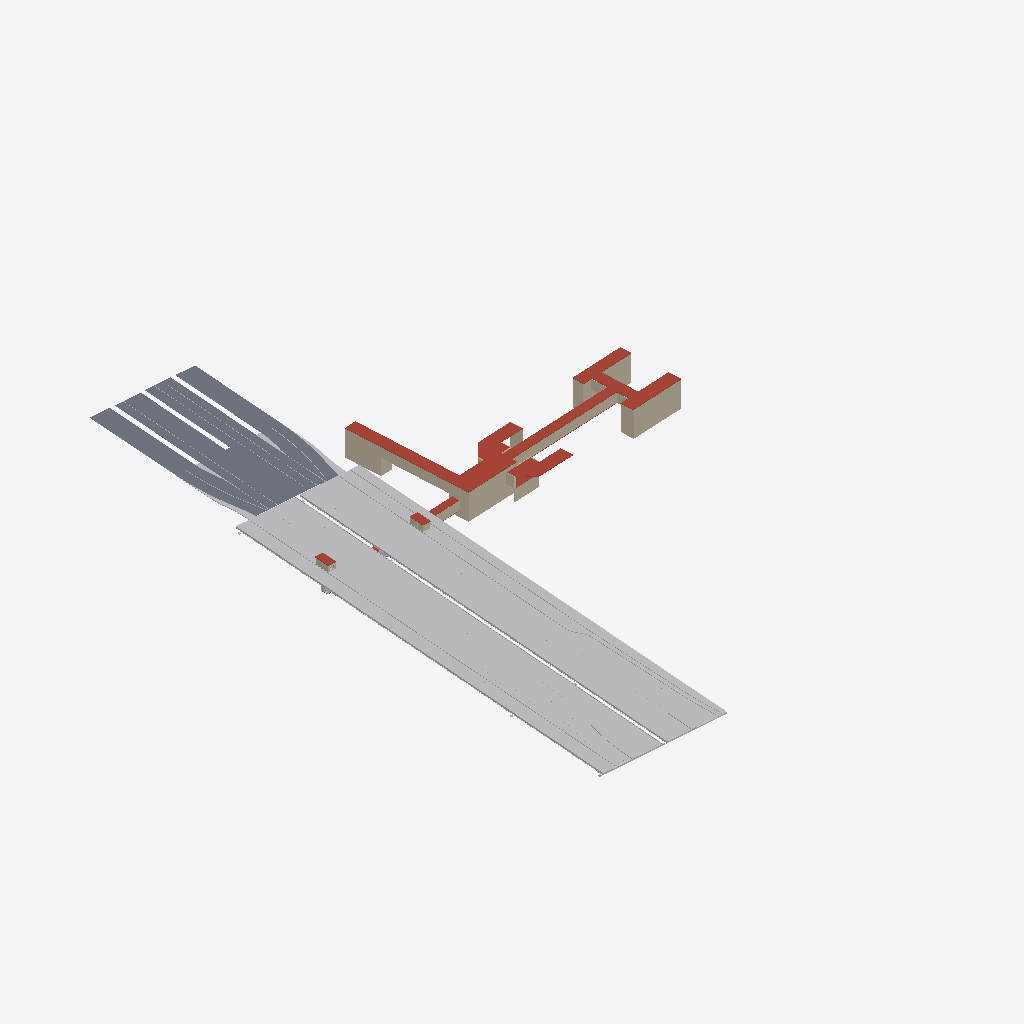
Isometric view of an IFC building model (IFC-SPF (STEP), schema IFC2X3, length unit metre), seen from the south-west, elements coloured by IFC class: 20 other elements (light grey), 19 walls (beige), 8 roofs (red-brown), 1 slab (grey).
Extent 169.1 m × 258.6 m × 11.6 m (x, y, z). Storeys (2): Ground at 486.93 m; Superstructure at 493.62 m. Elements (630): 558 IfcBuildingElementProxy, 31 IfcWall, 30 IfcWallStandardCase, 9 IfcRoof, 2 IfcSlab.

HEADER;
FILE_DESCRIPTION(('ViewDefinition [CoordinationView_V2.0]'),'2;1');
FILE_NAME('Project Number','2024-02-18T22:17:49+01:00',(''),(''),'ODA SDAI 22.12','23.0.11.19 - Exporter 23.0.11.19 - Alternate UI 23.0.11.19','');
FILE_SCHEMA(('IFC2X3'));
ENDSEC;
DATA;
#96=IFCPROJECT('0GLFuR_Jn3oh3tUdUrhrIS',#20,'Project Number',$,'Landscaping-Outdoor-Furniture-ATECH SAS Hedera barriere Hedera barrieΓòá├çre:Landscaping-Outdoor-Furniture-ATECH SAS Hedera barriere Hedera barrieΓòá├çre','Project Name','Project Status',(#91),#88);
#110=IFCSITE('0GLFuR_Jn3oh3tUdUrhrIU',#20,'Default',$,$,#109,$,$,.ELEMENT.,$,$,$,$,$);
#98=IFCBUILDING('0GLFuR_Jn3oh3tUdUrhrIT',#20,'',$,$,#16,$,'',.ELEMENT.,$,$,$);
#102=IFCBUILDINGSTOREY('3MBqeNnGXBA8FNYVwfS6rJ',#20,'Ground',$,'Level:1/4" Head',#101,$,'Ground',.ELEMENT.,-34.40411353073583);
#106=IFCBUILDINGSTOREY('3MBqeNnGXBA8FNYVwfS52P',#20,'Superstructure',$,'Level:1/4" Head',#105,$,'Superstructure',.ELEMENT.,-27.713432246192554);
#4396=IFCBUILDINGELEMENTPROXY('1sGH5IPirBzAGltLwgYSZj',#20,'Floor:STB 20.0:[number]:STB 20.0:[number] : Floor:STB 20.0:[number]:291574',$,'Floor:STB 20.0:[number]:STB 20.0:[number] : Floor:STB 20.0:[number]',#4395,#4392,'291574',$);
#4441=IFCBUILDINGELEMENTPROXY('1sGH5IPirBzAGltLwgYSf_',#20,'Floor:STB 20.0:[number]:STB 20.0:[number] : Floor:STB 20.0:[number]:291602',$,'Floor:STB 20.0:[number]:STB 20.0:[number] : Floor:STB 20.0:[number]',#4440,#4437,'291602',$);
#12501=IFCSLAB('2QG_nmdnn7qR$y8ldTgP5V',#20,'Floor:Roadmarking:[number]:Roadmarking:[number] : Floor:Roadmarking:[number]:296046',$,'Floor:Roadmarking:[number]:Roadmarking:[number] : Floor:Roadmarking:[number]',#12403,#12500,'296046',.FLOOR.);
#4810=IFCBUILDINGELEMENTPROXY('3qxwyYCEf9Ue5s9AlRlFDu',#20,'Floor:STB 20.0:[number]:STB 20.0:[number] : Floor:STB 20.0:[number]:291672',$,'Floor:STB 20.0:[number]:STB 20.0:[number] : Floor:STB 20.0:[number]',#4809,#4806,'291672',$);
#16466=IFCROOF('3CA$uWPkT0$gU5D_j0eJDp',#20,'Floor:STB 20.0 Roof:[number]:STB 20.0 Roof:[number] : Floor:STB 20.0 Roof:[number]:300229',$,'Floor:STB 20.0 Roof:[number]:STB 20.0 Roof:[number] : Floor:STB 20.0 Roof:[number]',#16434,$,'300229',.NOTDEFINED.);
#1004=IFCWALL('0HNhhiL_j3buCI0jV3Jg1B',#20,'Basic Wall:STB 30.0:[number]:STB 30.0:[number] : Basic Wall:STB 30.0:[number]:290657',$,'Basic Wall:STB 30.0:[number]:STB 30.0:[number] : Basic Wall:STB 30.0:[number]',#990,#1003,'290657');
#722=IFCWALL('3CA$uWPkT0$gU5D_j0eGrU',#20,'Basic Wall:STB 30.0:[number]:STB 30.0:[number] : Basic Wall:STB 30.0:[number]:290528',$,'Basic Wall:STB 30.0:[number]:STB 30.0:[number] : Basic Wall:STB 30.0:[number]',#704,#721,'290528');
#1421=IFCWALL('0HNhhiL_j3buCI0jV3Jhzn',#20,'Basic Wall:STB 30.0:[number]:STB 30.0:[number] : Basic Wall:STB 30.0:[number]:290912',$,'Basic Wall:STB 30.0:[number]:STB 30.0:[number] : Basic Wall:STB 30.0:[number]',#1407,#1420,'290912');
#868=IFCWALL('3CA$uWPkT0$gU5D_j0eGyv',#20,'Basic Wall:STB 30.0:[number]:STB 30.0:[number] : Basic Wall:STB 30.0:[number]:290592',$,'Basic Wall:STB 30.0:[number]:STB 30.0:[number] : Basic Wall:STB 30.0:[number]',#854,#867,'290592');
#17326=IFCROOF('0HNhhiL_j3buCI0jV3JgLj',#20,'Floor:STB 20.0 Roof:[number]:STB 20.0 Roof:[number] : Floor:STB 20.0 Roof:[number]:300432',$,'Floor:STB 20.0 Roof:[number]:STB 20.0 Roof:[number] : Floor:STB 20.0 Roof:[number]',#17309,$,'300432',.NOTDEFINED.);
#16513=IFCROOF('3CA$uWPkT0$gU5D_j0eGq8',#20,'Floor:STB 20.0 Roof:[number]:STB 20.0 Roof:[number] : Floor:STB 20.0 Roof:[number]:300263',$,'Floor:STB 20.0 Roof:[number]:STB 20.0 Roof:[number] : Floor:STB 20.0 Roof:[number]',#16496,$,'300263',.NOTDEFINED.);
#970=IFCWALL('0COWar_Rz6MvM5L75_ZWP2',#20,'Basic Wall:STB 30.0:[number]:STB 30.0:[number] : Basic Wall:STB 30.0:[number]:290640',$,'Basic Wall:STB 30.0:[number]:STB 30.0:[number] : Basic Wall:STB 30.0:[number]',#956,#969,'290640');
#1072=IFCWALL('0HNhhiL_j3buCI0jV3Jg27',#20,'Basic Wall:STB 30.0:[number]:STB 30.0:[number] : Basic Wall:STB 30.0:[number]:290689',$,'Basic Wall:STB 30.0:[number]:STB 30.0:[number] : Basic Wall:STB 30.0:[number]',#1058,#1071,'290689');
#902=IFCWALL('3CA$uWPkT0$gU5D_j0eG$W',#20,'Basic Wall:STB 30.0:[number]:STB 30.0:[number] : Basic Wall:STB 30.0:[number]:290608',$,'Basic Wall:STB 30.0:[number]:STB 30.0:[number] : Basic Wall:STB 30.0:[number]',#888,#901,'290608');
#4487=IFCBUILDINGELEMENTPROXY('2KlvwA2wzFZukWTttExLzL',#20,'Floor:STB 17.5:[number]:STB 17.5:[number] : Floor:STB 17.5:[number]:291628',$,'Floor:STB 17.5:[number]:STB 17.5:[number] : Floor:STB 17.5:[number]',#4486,#4483,'291628',$);
#4525=IFCBUILDINGELEMENTPROXY('3N3ATnnSLC3ff6gjWzg65H',#20,'Floor:STB 17.5:[number]:STB 17.5:[number] : Floor:STB 17.5:[number]:291645',$,'Floor:STB 17.5:[number]:STB 17.5:[number] : Floor:STB 17.5:[number]',#4524,#4521,'291645',$);
#25791=IFCWALLSTANDARDCASE('0HNhhiL_j3buCI0jV3Jh_d',#20,'Basic Wall:STB 30.0:[number]',$,'Basic Wall:STB 30.0',#25779,#25790,'323098');
#1174=IFCWALL('0HNhhiL_j3buCI0jV3JgU9',#20,'Basic Wall:STB 30.0:[number]:STB 30.0:[number] : Basic Wall:STB 30.0:[number]:290737',$,'Basic Wall:STB 30.0:[number]:STB 30.0:[number] : Basic Wall:STB 30.0:[number]',#1160,#1173,'290737');
#1140=IFCWALL('0HNhhiL_j3buCI0jV3JgV$',#20,'Basic Wall:STB 30.0:[number]:STB 30.0:[number] : Basic Wall:STB 30.0:[number]:290721',$,'Basic Wall:STB 30.0:[number]:STB 30.0:[number] : Basic Wall:STB 30.0:[number]',#1126,#1139,'290721');
#13454=IFCROOF('1$qMAyH3TD6Bi$ynJyLCtT',#20,'Floor:STB 17.5:[number]:STB 17.5:[number] : Floor:STB 17.5:[number]:296485',$,'Floor:STB 17.5:[number]:STB 17.5:[number] : Floor:STB 17.5:[number]',#13440,$,'296485',.NOTDEFINED.);
#2190=IFCWALL('1txJBf5wH418JJPsjjf1pV',#20,'Curtain Wall:Pfosten Riegell Fassade:[number]:Pfosten Riegell Fassade:[number] : Curtain Wall:Pfosten Riegell Fassade:[number]:291320',$,'Curtain Wall:Pfosten Riegell Fassade:[number]:Pfosten Riegell Fassade:[number] : Curtain Wall:Pfosten Riegell Fassade:[number]',#1771,#2189,'291320');
#12688=IFCBUILDINGELEMENTPROXY('3LwKHgzv5XuLSArPFATUfT',#20,'Floor:Roadmarking:[number]:2:Roadmarking:[number]:2 : Floor:Roadmarking:[number]:2:296101',$,'Floor:Roadmarking:[number]:2:Roadmarking:[number]:2 : Floor:Roadmarking:[number]:2',#12687,#12684,'296101',$);
#12594=IFCBUILDINGELEMENTPROXY('2QG_nmdnn7qR$y8ldTgP2J',#20,'Floor:Roadmarking:[number]:Roadmarking:[number] : Floor:Roadmarking:[number]:296078',$,'Floor:Roadmarking:[number]:Roadmarking:[number] : Floor:Roadmarking:[number]',#12593,#12590,'296078',$);
#800=IFCWALL('3CA$uWPkT0$gU5D_j0eGmj',#20,'Basic Wall:STB 30.0:[number]:STB 30.0:[number] : Basic Wall:STB 30.0:[number]:290560',$,'Basic Wall:STB 30.0:[number]:STB 30.0:[number] : Basic Wall:STB 30.0:[number]',#786,#799,'290560');
#25656=IFCWALLSTANDARDCASE('0HNhhiL_j3buCI0jV3JgIX',#20,'Basic Wall:STB 30.0:[number]',$,'Basic Wall:STB 30.0',#25644,#25655,'323093');
#15177=IFCBUILDINGELEMENTPROXY('3lmbhBnhH7KBCG5Q3z9NNG',#20,'Lane_marking_23205:Lane_marking_23205:[number]:Lane_marking_23205:[number] : Lane_marking_23205:Lane_marking_23205:[number]:298528',$,'Lane_marking_23205:Lane_marking_23205:[number]:Lane_marking_23205:[number] : Lane_marking_23205:Lane_marking_23205:[number]',#15176,#15173,'298528',$);
#15928=IFCBUILDINGELEMENTPROXY('3lmbhBnhH7KBCG5Q3z9NAn',#20,'Lane_marking_23205:Lane_marking_23205:[number]:Lane_marking_23205:[number] : Lane_marking_23205:Lane_marking_23205:[number]:299165',$,'Lane_marking_23205:Lane_marking_23205:[number]:Lane_marking_23205:[number] : Lane_marking_23205:Lane_marking_23205:[number]',#15927,#15924,'299165',$);
#16598=IFCROOF('0COWar_Rz6MvM5L75_ZWbI',#20,'Floor:STB 20.0 Roof:[number]:STB 20.0 Roof:[number] : Floor:STB 20.0 Roof:[number]:300298',$,'Floor:STB 20.0 Roof:[number]:STB 20.0 Roof:[number] : Floor:STB 20.0 Roof:[number]',#16587,$,'300298',.NOTDEFINED.);
#17371=IFCROOF('2MFj0C25H9uuXPRVc3XIiW',#20,'Floor:STB 20.0 Roof:[number]:STB 20.0 Roof:[number] : Floor:STB 20.0 Roof:[number]:300465',$,'Floor:STB 20.0 Roof:[number]:STB 20.0 Roof:[number] : Floor:STB 20.0 Roof:[number]',#17360,$,'300465',.NOTDEFINED.);
#25737=IFCWALLSTANDARDCASE('0HNhhiL_j3buCI0jV3JhXu',#20,'Basic Wall:STB 30.0:[number]',$,'Basic Wall:STB 30.0',#25725,#25736,'323096');
#1276=IFCWALL('0HNhhiL_j3buCI0jV3JgGT',#20,'Basic Wall:STB 30.0:[number]:STB 30.0:[number] : Basic Wall:STB 30.0:[number]:290821',$,'Basic Wall:STB 30.0:[number]:STB 30.0:[number] : Basic Wall:STB 30.0:[number]',#1262,#1275,'290821');
#1489=IFCROOF('0HNhhiL_j3buCI0jV3JhqW',#20,'Floor:STB 20.0 Roof:[number]:STB 20.0 Roof:[number] : Floor:STB 20.0 Roof:[number]:290944',$,'Floor:STB 20.0 Roof:[number]:STB 20.0 Roof:[number] : Floor:STB 20.0 Roof:[number]',#1474,$,'290944',.NOTDEFINED.);
#5336=IFCBUILDINGELEMENTPROXY('3qxwyYCEf9Ue5s9AlRlEov',#20,'Lane_marking_23205:Lane_marking_23205:[number]:Lane_marking_23205:[number] : Lane_marking_23205:Lane_marking_23205:[number]:291773',$,'Lane_marking_23205:Lane_marking_23205:[number]:Lane_marking_23205:[number] : Lane_marking_23205:Lane_marking_23205:[number]',#5335,#5332,'291773',$);
#14426=IFCBUILDINGELEMENTPROXY('3lmbhBnhH7KBCG5Q3z9Gai',#20,'Lane_marking_23205:Lane_marking_23205:[number]:Lane_marking_23205:[number] : Lane_marking_23205:Lane_marking_23205:[number]:298108',$,'Lane_marking_23205:Lane_marking_23205:[number]:Lane_marking_23205:[number] : Lane_marking_23205:Lane_marking_23205:[number]',#14425,#14422,'298108',$);
#16407=IFCBUILDINGELEMENTPROXY('3lmbhBnhH7KBCG5Q3z9NEI',#20,'Lane_marking_23205:Lane_marking_23205:[number]:Lane_marking_23205:[number] : Lane_marking_23205:Lane_marking_23205:[number]:299802',$,'Lane_marking_23205:Lane_marking_23205:[number]:Lane_marking_23205:[number] : Lane_marking_23205:Lane_marking_23205:[number]',#16406,#16403,'299802',$);
#12289=IFCBUILDINGELEMENTPROXY('2SIXsn6xP9V8X6VueDbzji',#20,'Lane_marking_23205:Lane_marking_23205:[number]:Lane_marking_23205:[number] : Lane_marking_23205:Lane_marking_23205:[number]:295605',$,'Lane_marking_23205:Lane_marking_23205:[number]:Lane_marking_23205:[number] : Lane_marking_23205:Lane_marking_23205:[number]',#12288,#12285,'295605',$);
#6408=IFCBUILDINGELEMENTPROXY('3qxwyYCEf9Ue5s9AlRl2sp',#20,'Floor:Roadmarking:[number]:Roadmarking:[number] : Floor:Roadmarking:[number]:292999',$,'Floor:Roadmarking:[number]:Roadmarking:[number] : Floor:Roadmarking:[number]',#6407,#6404,'292999',$);
#25764=IFCWALLSTANDARDCASE('0HNhhiL_j3buCI0jV3JhY_',#20,'Basic Wall:STB 30.0:[number]',$,'Basic Wall:STB 30.0',#25752,#25763,'323097');
#26009=IFCWALLSTANDARDCASE('2MFj0C25H9uuXPRVc3XInP',#20,'Basic Wall:MW 24.0:[number]',$,'Basic Wall:MW 24.0',#25997,#26008,'323134');
#6310=IFCBUILDINGELEMENTPROXY('3qxwyYCEf9Ue5s9AlRlCiM',#20,'Lane_marking_23205:Lane_marking_23205:[number]:Lane_marking_23205:[number] : Lane_marking_23205:Lane_marking_23205:[number]:292754',$,'Lane_marking_23205:Lane_marking_23205:[number]:Lane_marking_23205:[number] : Lane_marking_23205:Lane_marking_23205:[number]',#6309,#6306,'292754',$);
#5672=IFCBUILDINGELEMENTPROXY('3qxwyYCEf9Ue5s9AlRlDgb',#20,'Lane_marking_23205:Lane_marking_23205:[number]:Lane_marking_23205:[number] : Lane_marking_23205:Lane_marking_23205:[number]:292208',$,'Lane_marking_23205:Lane_marking_23205:[number]:Lane_marking_23205:[number] : Lane_marking_23205:Lane_marking_23205:[number]',#5671,#5668,'292208',$);
#18764=IFCBUILDINGELEMENTPROXY('1TmFIPyHX8ZgTiBMm6cIPs',#20,'Beam:Beam1:[number]',$,'Beam:Beam1',#18763,#18759,'322371',$);
#6007=IFCBUILDINGELEMENTPROXY('3qxwyYCEf9Ue5s9AlRlDhu',#20,'Lane_marking_23205:Lane_marking_23205:[number]:Lane_marking_23205:[number] : Lane_marking_23205:Lane_marking_23205:[number]:292481',$,'Lane_marking_23205:Lane_marking_23205:[number]:Lane_marking_23205:[number] : Lane_marking_23205:Lane_marking_23205:[number]',#6006,#6003,'292481',$);
#11794=IFCBUILDINGELEMENTPROXY('2SIXsn6xP9V8X6VueDbzep',#20,'Lane_marking_23205:Lane_marking_23205:[number]:Lane_marking_23205:[number] : Lane_marking_23205:Lane_marking_23205:[number]:295332',$,'Lane_marking_23205:Lane_marking_23205:[number]:Lane_marking_23205:[number] : Lane_marking_23205:Lane_marking_23205:[number]',#11793,#11790,'295332',$);
#18782=IFCBUILDINGELEMENTPROXY('1TmFIPyHX8ZgTiBMm6cIPv',#20,'Beam:Beam1:[number]',$,'Beam:Beam1',#18781,#18777,'322372',$);
#17279=IFCROOF('0HNhhiL_j3buCI0jV3Jg1b',#20,'Floor:STB 20.0 Roof:[number]:STB 20.0 Roof:[number] : Floor:STB 20.0 Roof:[number]:300412',$,'Floor:STB 20.0 Roof:[number]:STB 20.0 Roof:[number] : Floor:STB 20.0 Roof:[number]',#17261,$,'300412',.NOTDEFINED.);
#17589=IFCWALL('2MFj0C25H9uuXPRVc3XIjQ',#20,'Curtain Wall:Pfosten Riegell Fassade:[number]:Pfosten Riegell Fassade:[number] : Curtain Wall:Pfosten Riegell Fassade:[number]:300479',$,'Curtain Wall:Pfosten Riegell Fassade:[number]:Pfosten Riegell Fassade:[number] : Curtain Wall:Pfosten Riegell Fassade:[number]',#17402,#17588,'300479');
#26199=IFCWALLSTANDARDCASE('2MFj0C25H9uuXPRVc3XIkC',#20,'Basic Wall:MW 24.0:[number]',$,'Basic Wall:MW 24.0',#26187,#26198,'323155');
ENDSEC;